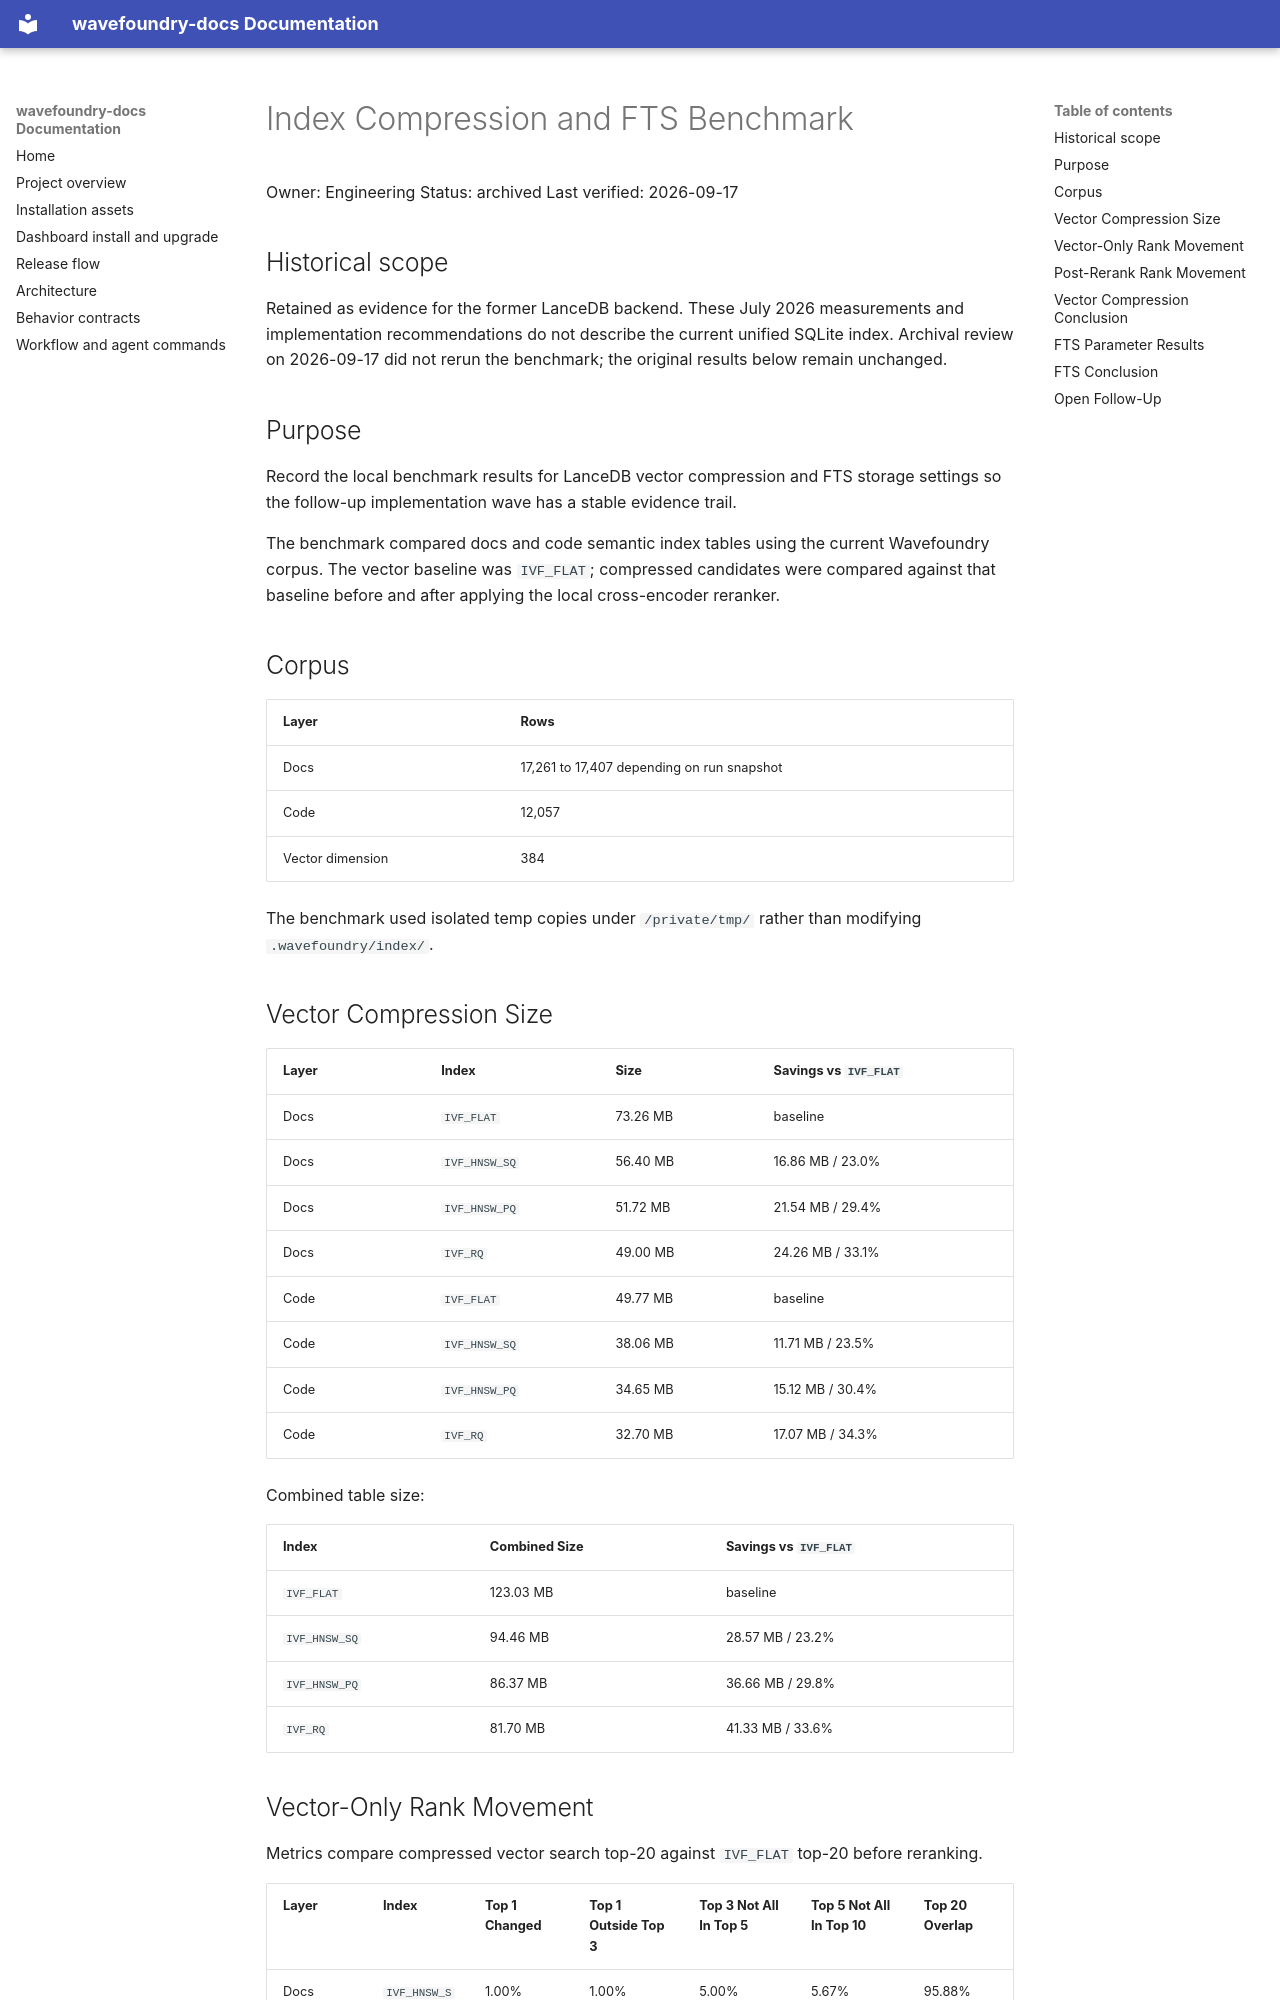

repository: coryhacking/wavefoundry · page: reports/index-compression-and-fts-2026-07-02/index.html · generator: mkdocs

# Index Compression and FTS Benchmark

Owner: Engineering
Status: archived
Last verified: 2026-09-17

## Historical scope

Retained as evidence for the former LanceDB backend. These July 2026 measurements and implementation recommendations do not describe the current unified SQLite index. Archival review on 2026-09-17 did not rerun the benchmark; the original results below remain unchanged.

## Purpose

Record the local benchmark results for LanceDB vector compression and FTS storage settings so the follow-up implementation wave has a stable evidence trail.

The benchmark compared docs and code semantic index tables using the current Wavefoundry corpus. The vector baseline was `IVF_FLAT`; compressed candidates were compared against that baseline before and after applying the local cross-encoder reranker.

## Corpus

| Layer | Rows |
|-------|------|
| Docs | 17,261 to 17,407 depending on run snapshot |
| Code | 12,057 |
| Vector dimension | 384 |

The benchmark used isolated temp copies under `/private/tmp/` rather than modifying `.wavefoundry/index/`.

## Vector Compression Size

| Layer | Index | Size | Savings vs `IVF_FLAT` |
|-------|-------|------|------------------------|
| Docs | `IVF_FLAT` | 73.26 MB | baseline |
| Docs | `IVF_HNSW_SQ` | 56.40 MB | 16.86 MB / 23.0% |
| Docs | `IVF_HNSW_PQ` | 51.72 MB | 21.54 MB / 29.4% |
| Docs | `IVF_RQ` | 49.00 MB | 24.26 MB / 33.1% |
| Code | `IVF_FLAT` | 49.77 MB | baseline |
| Code | `IVF_HNSW_SQ` | 38.06 MB | 11.71 MB / 23.5% |
| Code | `IVF_HNSW_PQ` | 34.65 MB | 15.12 MB / 30.4% |
| Code | `IVF_RQ` | 32.70 MB | 17.07 MB / 34.3% |

Combined table size:

| Index | Combined Size | Savings vs `IVF_FLAT` |
|-------|---------------|------------------------|
| `IVF_FLAT` | 123.03 MB | baseline |
| `IVF_HNSW_SQ` | 94.46 MB | 28.57 MB / 23.2% |
| `IVF_HNSW_PQ` | 86.37 MB | 36.66 MB / 29.8% |
| `IVF_RQ` | 81.70 MB | 41.33 MB / 33.6% |

## Vector-Only Rank Movement

Metrics compare compressed vector search top-20 against `IVF_FLAT` top-20 before reranking.

| Layer | Index | Top 1 Changed | Top 1 Outside Top 3 | Top 3 Not All In Top 5 | Top 5 Not All In Top 10 | Top 20 Overlap |
|-------|-------|---------------|----------------------|--------------------------|---------------------------|----------------|
| Docs | `IVF_HNSW_SQ` | 1.00% | 1.00% | 5.00% | 5.67% | 95.88% |
| Docs | `IVF_HNSW_PQ` | 3.00% | 1.33% | 28.33% | 37.67% | 72.88% |
| Docs | `IVF_RQ` | 1.00% | 0.00% | 13.67% | 14.67% | 82.57% |
| Code | `IVF_HNSW_SQ` | 2.33% | 2.33% | 6.67% | 11.33% | 91.63% |
| Code | `IVF_HNSW_PQ` | 4.00% | 4.00% | 24.67% | 35.33% | 69.42% |
| Code | `IVF_RQ` | 0.00% | 0.00% | 9.00% | 12.67% | 79.53% |
